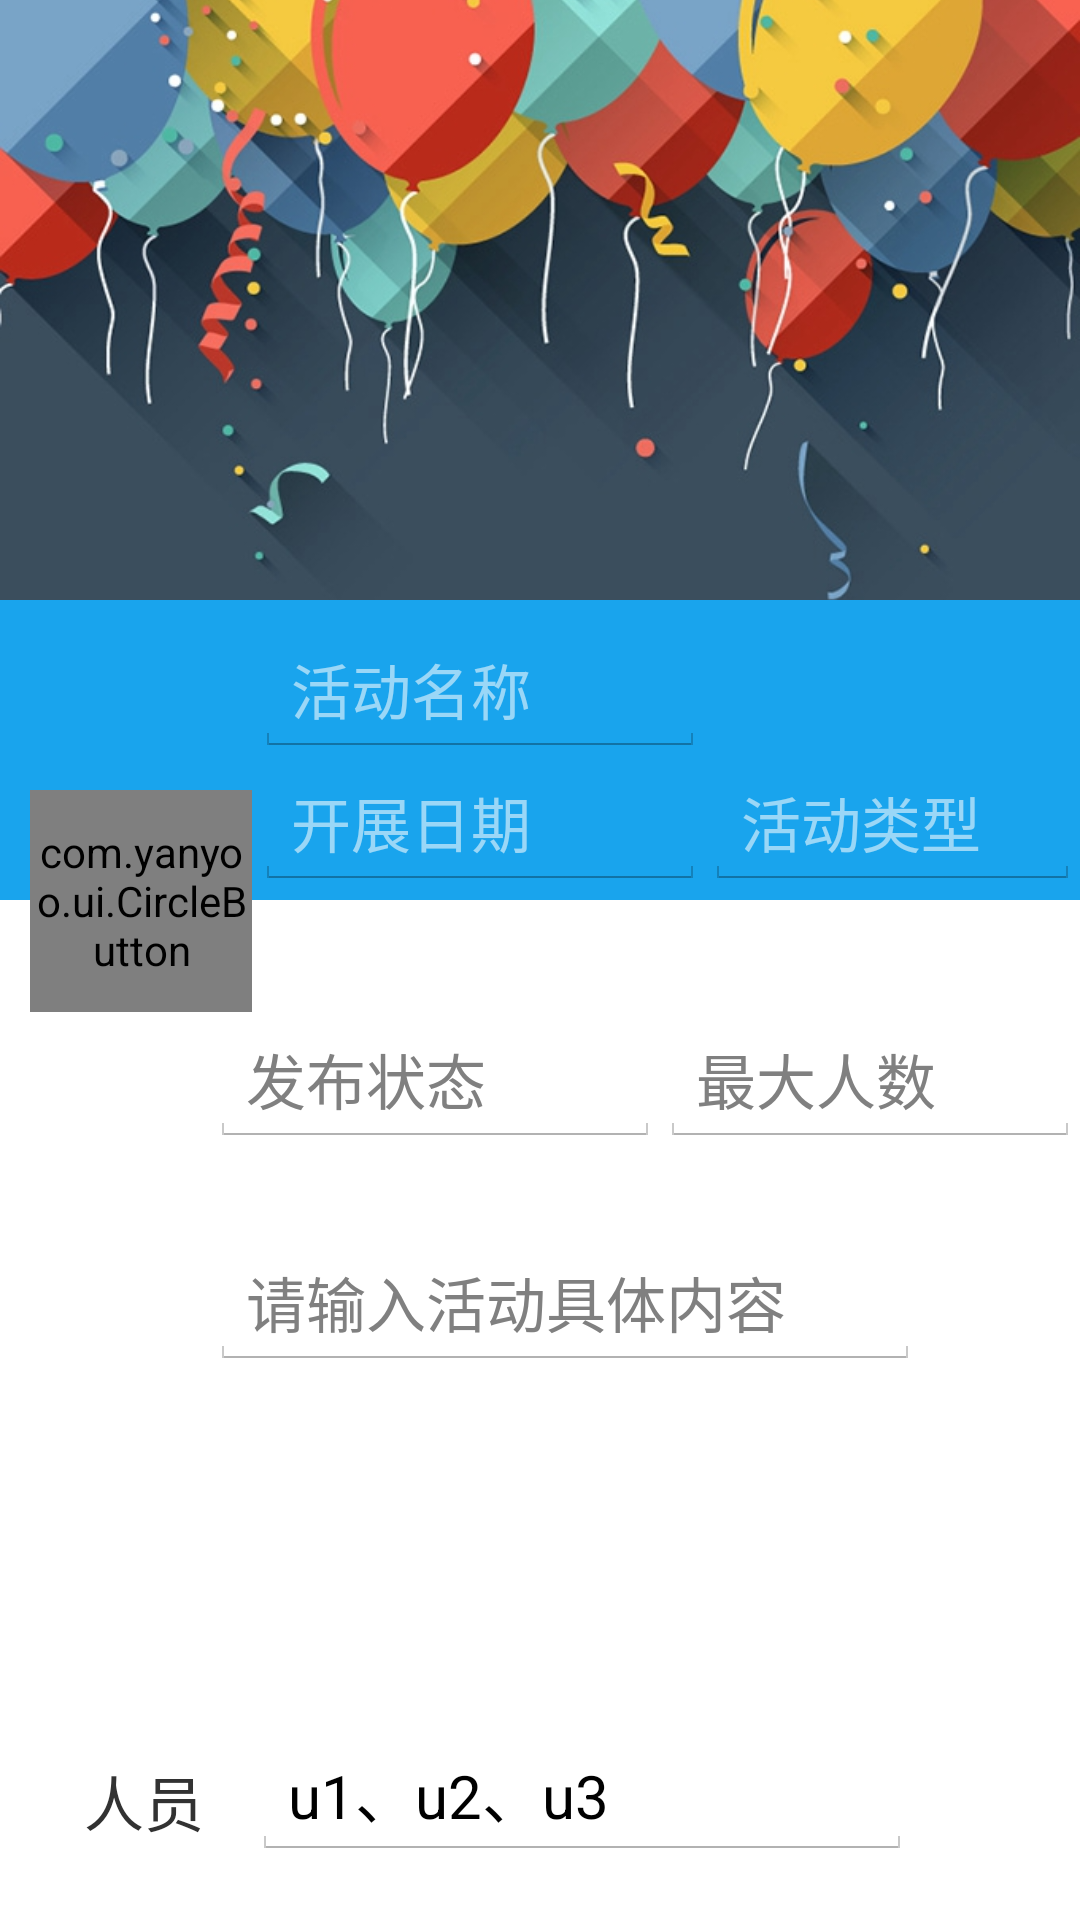

Layout XML and referenced resources for this Android screen:
<!-- AndroidManifest.xml: application theme AppTheme -->
<!-- res/layout/activity_assignupdate.xml -->
<RelativeLayout xmlns:android="http://schemas.android.com/apk/res/android"
                android:layout_width="fill_parent"
                android:layout_height="fill_parent"
                xmlns:app="http://schemas.android.com/apk/res-auto">


    <ImageView
            android:layout_width="fill_parent"
            android:layout_height="200dp"
            android:scaleType="centerCrop"
            android:id="@+id/imageView"
            android:src="@drawable/newactivity"
            android:layout_alignParentTop="true"
            android:layout_alignParentStart="true" android:layout_alignParentEnd="true"/>

    <RelativeLayout
            android:layout_width="fill_parent"
            android:layout_height="100dp" android:layout_below="@+id/imageView"
            android:layout_alignParentStart="true"
            android:background="#19A4ED" android:id="@+id/relativeLayout">
        <EditText
                android:layout_width="150dp"
                android:layout_height="wrap_content"
                android:hint="活动名称"
                android:textColorHint = "#90FFFFFF"
                android:textSize="20dp"
                android:textColor="#FFFFFF"
                android:id="@+id/assignupdate_title"
                android:layout_alignParentStart="true" android:layout_marginStart="85dp"
                android:layout_marginTop="8dp"/>
        <EditText android:layout_width="150dp" android:layout_height="wrap_content" android:hint="开展日期"
                  android:textColorHint="#90FFFFFF" android:textSize="20dp" android:textColor="#FFFFFF"
                  android:id="@+id/assignupdate_time"
                  android:layout_below="@+id/assignupdate_title" android:layout_alignStart="@+id/assignupdate_title"/>
        <EditText android:layout_width="150dp" android:layout_height="wrap_content" android:hint="活动类型"
                  android:textColorHint="#90FFFFFF" android:textSize="20dp" android:textColor="#FFFFFF"
                  android:id="@+id/assignupdate_type"
                  android:layout_alignTop="@+id/assignupdate_time" android:layout_toEndOf="@+id/assignupdate_time"/>
    </RelativeLayout>
    <EditText android:layout_width="150dp" android:layout_height="wrap_content" android:hint="发布状态"
              android:textSize="20dp"
              android:id="@+id/assignupdate_state"
              android:layout_marginLeft="80dp"
              android:layout_marginTop="38dp" android:layout_below="@+id/relativeLayout"
              android:layout_alignParentStart="true" android:layout_marginStart="70dp"/>
    <EditText android:layout_width="150dp" android:layout_height="wrap_content" android:hint="最大人数"
              android:textSize="20dp"
              android:id="@+id/assignupdate_maxmem"
              android:layout_alignTop="@+id/assignupdate_state" android:layout_toEndOf="@+id/assignupdate_state"/>
    <EditText
            android:layout_width="wrap_content"
            android:layout_height="wrap_content"
            android:inputType="textMultiLine"
            android:ems="10"
            android:id="@+id/assignupdate_content"
            android:layout_marginTop="30dp"
            android:textSize="20dp"
            android:hint="请输入活动具体内容"
            android:layout_below="@+id/assignupdate_state" android:layout_alignStart="@+id/assignupdate_state"/>
    <com.yanyoo.ui.CircleButton
            android:id="@+id/assignupdate_submit"
            android:layout_width="74dip"
            android:layout_height="74dip"
            android:src="@drawable/ic_action_tick"
            app:cb_color="#99CC00"
            android:layout_below="@+id/relativeLayout" android:layout_alignParentStart="true"
            android:layout_marginLeft="10dp"
            android:layout_marginTop="-37dp"/>
    <EditText android:layout_width="220dp" android:layout_height="wrap_content" android:text="u1、u2、u3"
              android:textSize="20dp" android:id="@+id/assignupdate_member" android:layout_marginBottom="20dp"
              android:layout_alignParentBottom="true" android:layout_toEndOf="@+id/assignupdate_submit"/>
    <TextView android:layout_width="wrap_content" android:layout_height="wrap_content" android:text="人员"
              android:textSize="20dp" android:id="@+id/textView7"
              android:layout_marginLeft="18dp"
              android:layout_alignBottom="@+id/assignupdate_member"
              android:layout_alignStart="@+id/assignupdate_submit"
            android:layout_marginBottom="5dp"/>


</RelativeLayout>
<!-- resources referenced by this layout -->
<resources>
  <!-- drawable newactivity: jpg bitmap (drawable, 128995 bytes) -->
  <style name="AppTheme" parent="android:Theme.Holo.Light.DarkActionBar">
          <item name="android:popupBackground"> #E8E8E8 </item>
          <item name="android:textAppearanceLargePopupMenu">@style/mPopupMenuTextStyle</item>
          
      </style>
  <style name="mPopupMenuTextStyle" parent="android:Theme.Holo.Light">
          <item name="android:textColor">@android:color/black</item>
      </style>
</resources>
